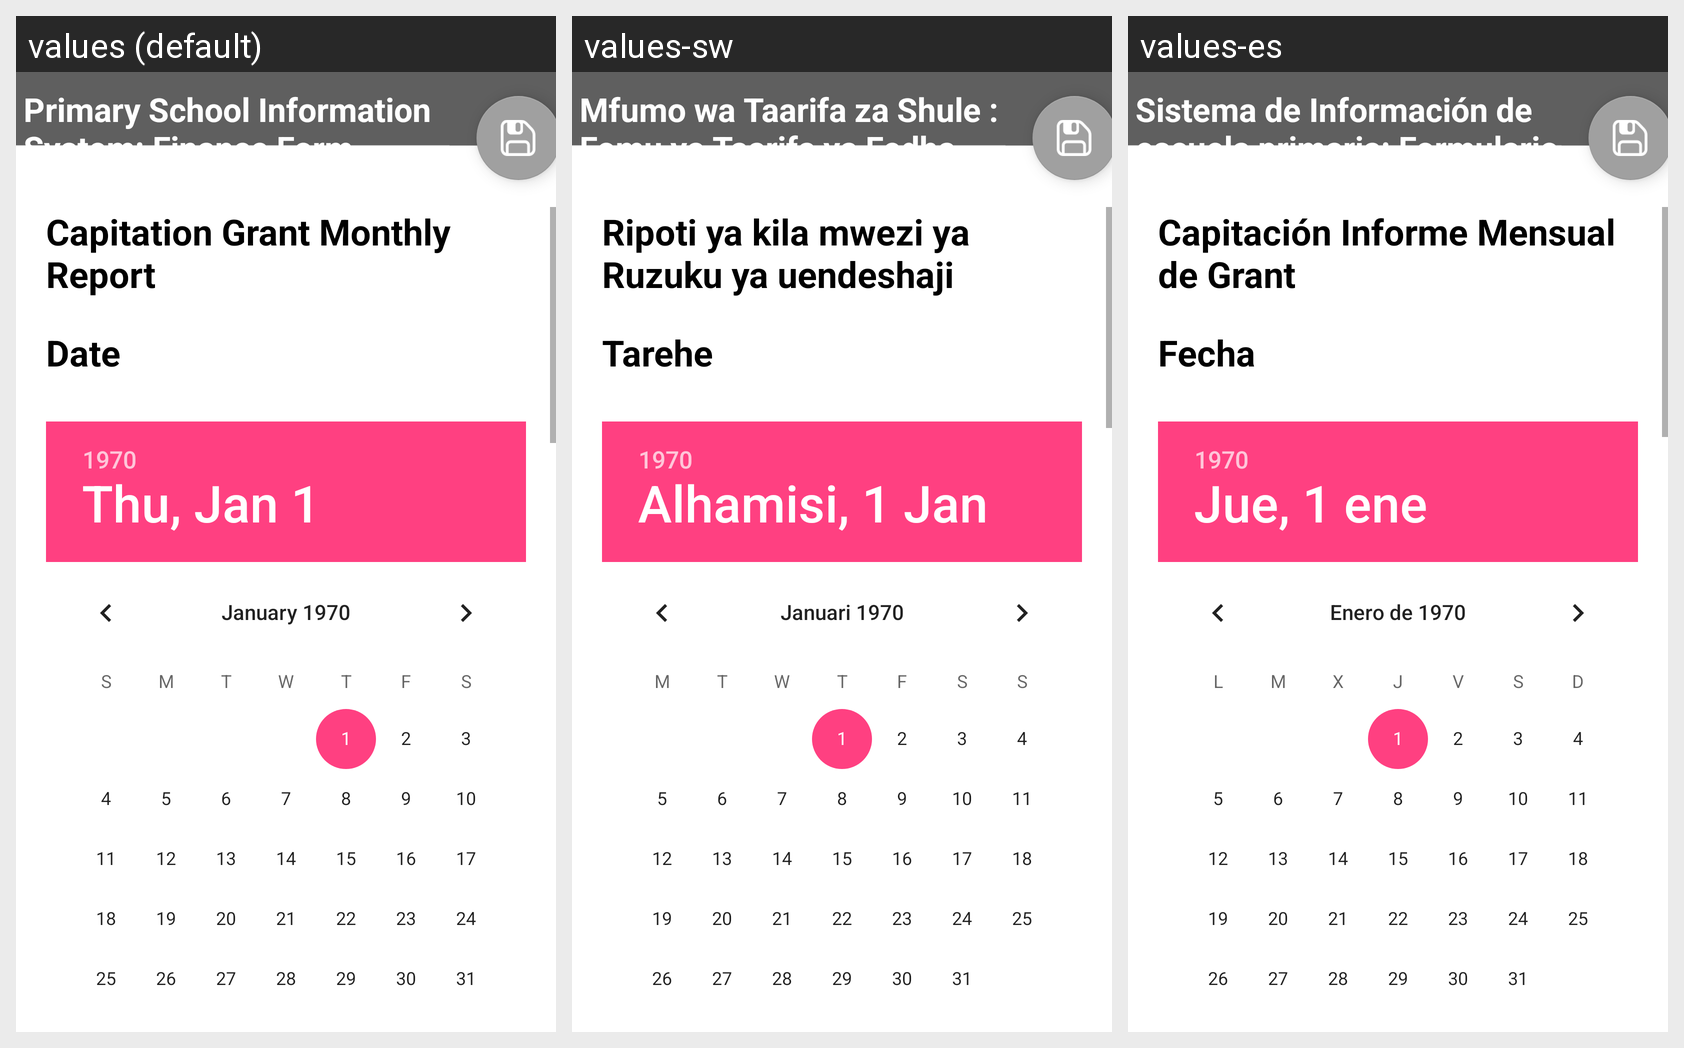

Locale-by-locale string values for the Android screen shown in this grid:
Android screen res/layout/finance_form.xml rendered under 3 locales, left to right: values (default), values-sw, values-es. Device: Nexus 5 (rendered at 1080×1920; each locale shown at half size, 540×960, under a caption strip naming it); theme AppTheme.
Strings drawn on this screen, with the default value and each locale's value (text and hints the layout hard-codes, and strings that could not be matched under every locale, appear in the picture but are not listed):

str_ff_a
  values: Primary School Information System: Finance Form
  values-sw: Mfumo wa Taarifa za Shule : Fomu ya Taarifa ya Fedha
  values-es: Sistema de Información de escuela primaria: Formulario de Finanzas

str_ff_b
  values: Capitation Grant Monthly Report
  values-sw: Ripoti ya kila mwezi ya Ruzuku ya uendeshaji
  values-es: Capitación Informe Mensual de Grant

str_g_date
  values: Date
  values-sw: Tarehe
  values-es: Fecha
